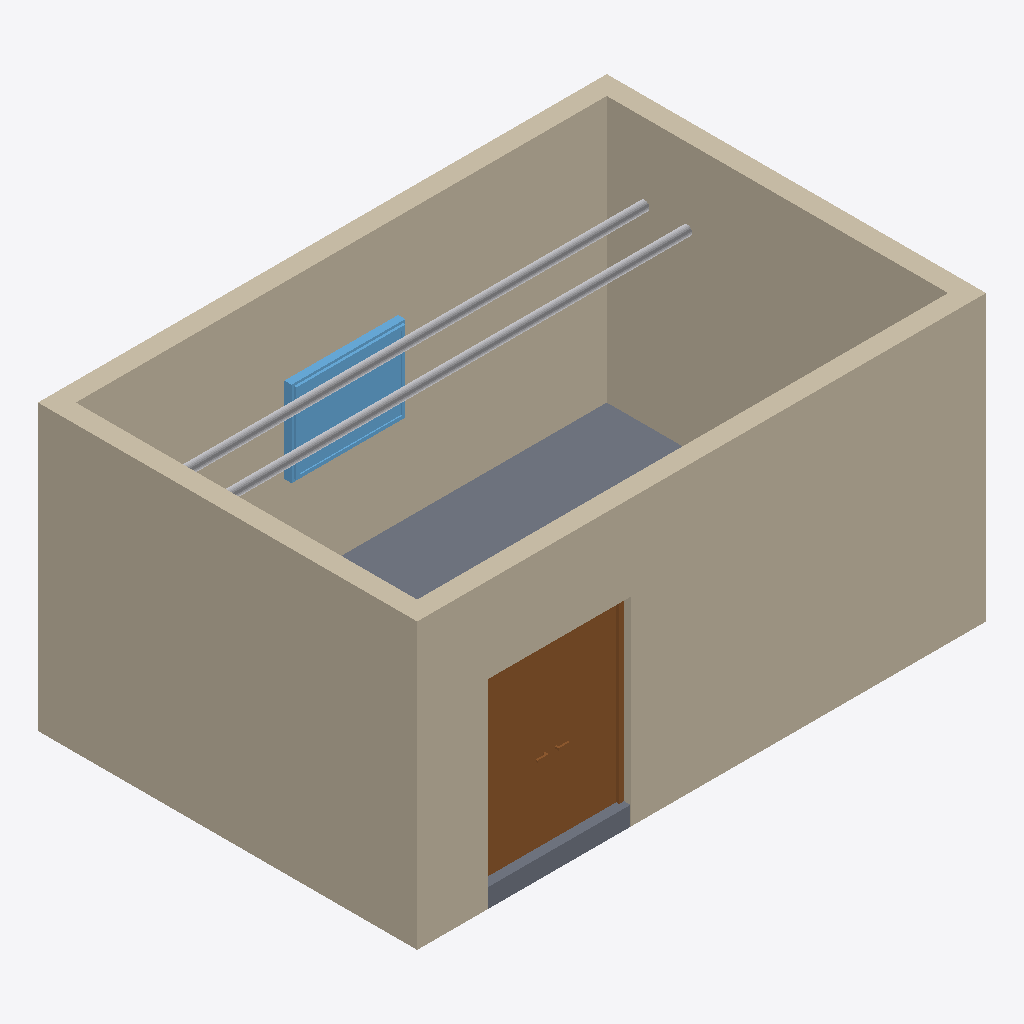
Isometric view of an IFC building model (IFC-SPF (STEP), schema IFC4, length unit millimetre), seen from the south-west, elements coloured by IFC class: 4 walls (beige), 2 other elements (light grey), 1 slab (grey), 1 door (brown), 1 window (light blue).
Extent 6.0 m × 4.0 m × 3.0 m (x, y, z). Storeys (1): 1階 at 0.00 m. Elements (10): 4 IfcWall, 2 IfcPipeSegment, 1 IfcDoor, 1 IfcSlab, 1 IfcUnitaryEquipment, 1 IfcWindow.

HEADER;
FILE_DESCRIPTION(('ViewDefinition [DesignTransferView]'),'2;1');
FILE_NAME('bonsai_intro01.ifc','2026-08-10T15:40:00',('BIM'),('BIM CAD BIM'),'Bonsai 0.8.5','Blender + Bonsai IFC','');
FILE_SCHEMA(('IFC4'));
ENDSEC;
DATA;
#15=IFCPROJECT('0AAAAAAAAAAAAAAAAAAAAA',#5,'BIM研修プロジェクト',$,$,$,$,(#14),#9);
#17=IFCSITE('0BBBBBBBBBBBBBBBBBBBBB',#5,'研修敷地',$,$,#16,$,$,.ELEMENT.,$,$,$,$,$);
#19=IFCBUILDING('0CCCCCCCCCCCCCCCCCCCCC',#5,'設備研修棟',$,$,#18,$,$,.ELEMENT.,$,$,$);
#21=IFCBUILDINGSTOREY('0DDDDDDDDDDDDDDDDDDDDD',#5,'1階',$,$,#20,$,$,.ELEMENT.,0.0);
#67=IFCWALL('2J_wC6Q4bB3OauYO7bezew',#66,'外壁 南','設備室の研修用外周壁 長さ6000 mm、高さ3000 mm、厚さ200 mm',$,#80,#94,$,$);
#150=IFCWALL('20cFi1mn1CSOLAwDPxjU4G',#149,'外壁 西','設備室の研修用外周壁 長さ4000 mm、高さ3000 mm、厚さ200 mm',$,#161,#175,$,$);
#123=IFCWALL('00hkcJIhb9ahEVfyB$OVb1',#122,'外壁 北','設備室の研修用外周壁 長さ6000 mm、高さ3000 mm、厚さ200 mm',$,#134,#148,$,$);
#96=IFCWALL('2xVWJFpvvF3QEj2Jto50UY',#95,'外壁 東','設備室の研修用外周壁 長さ4000 mm、高さ3000 mm、厚さ200 mm',$,#107,#121,$,$);
#38=IFCSLAB('0Bwrkx6IjFNAeYjUWow3Iq',#37,'設備室床','設備室の研修用床スラブ 6000×4000×200 mm',$,#50,#57,$,$);
#179=IFCDOOR('0lmS1ke$X4peMa3PhLGoPF',#178,'設備搬入用扉 南','研修用の両開き搬入用扉 W1500×H2100 mm。実案件では搬入物、防火、避難、遮音等を確認する。',$,#186,#287,$,2100.0,1500.0,$,$,$);
#317=IFCWINDOW('1YzcZM4j9FlOgDResw2ZhU',#316,'設備室窓 北','研修用の単窓 W1200×H900 mm、腰高1200 mm。実案件では防火、換気、遮音、結露、外壁条件等を確認する。',$,#324,#368,$,900.0,1200.0,$,$,$);
#495=IFCPIPESEGMENT('2fkNUoRGP8yOFQanGyKING',#494,'冷水還管 CHWR-01',$,$,#500,#508,'CHWR-01',$);
#469=IFCPIPESEGMENT('17k8yfCBP63w88i_uLGYfR',#468,'冷水往管 CHWS-01',$,$,#476,#484,'CHWS-01',$);
ENDSEC;
